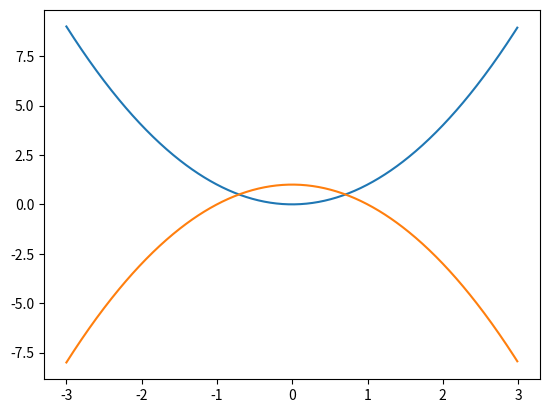

Write Python code to recreate this figure.
import matplotlib.pyplot as plt
import numpy as np
x=np.arange(-3,3,0.01)
y=x**2
y1=1-x**2
plt.plot(x,y ,x,y1)
plt.show()
plt.close()
